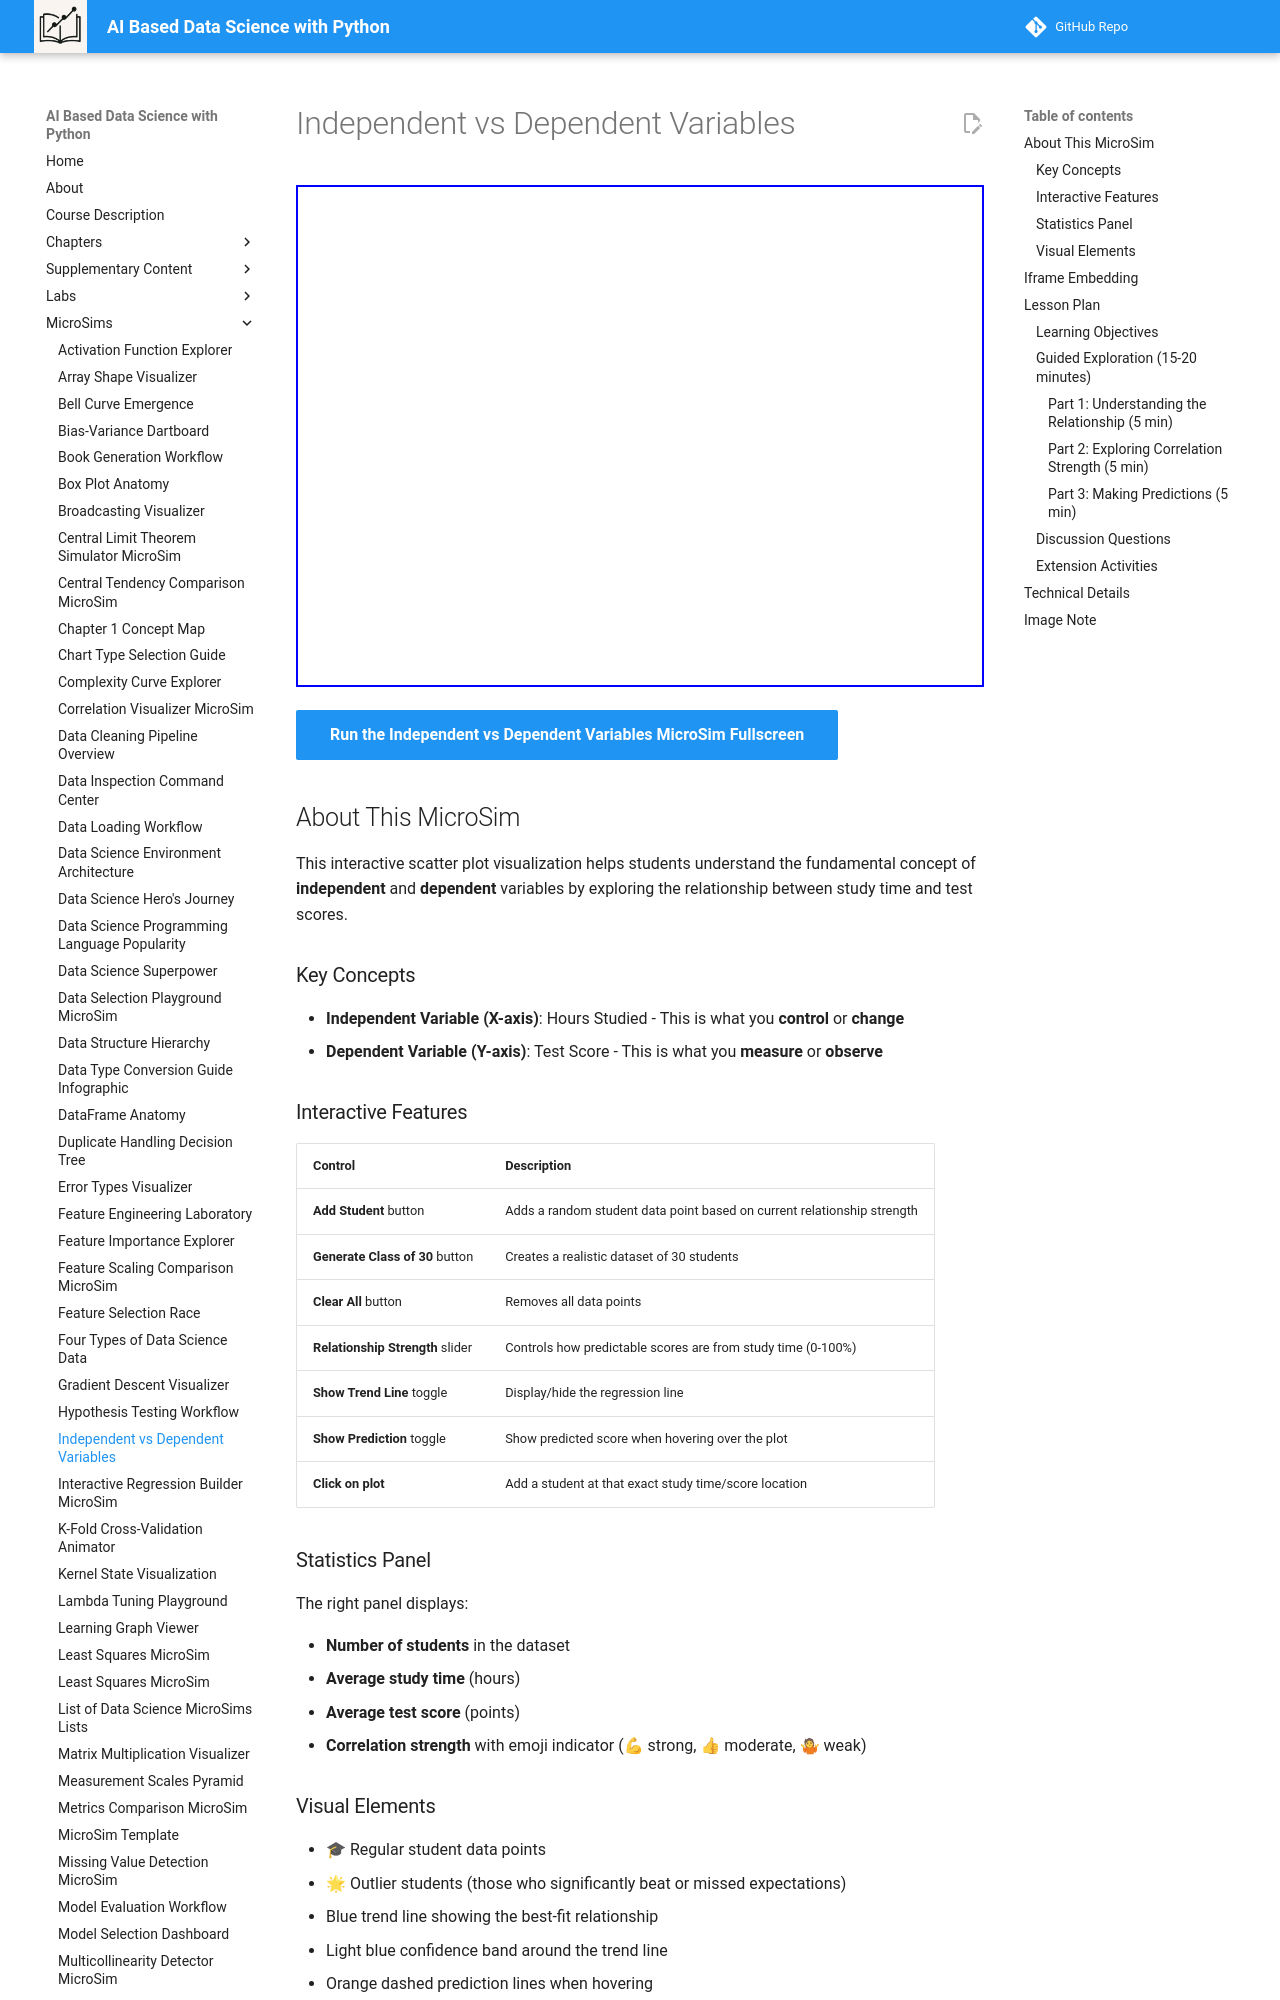

repository: dmccreary/data-science-course · page: sims/independent-dependent-variables/index.html · generator: mkdocs

---
title: Independent vs Dependent Variables
description: An interactive scatter plot MicroSim that lets students experiment with changing an independent variable (study time) and observe how the dependent variable (test score) responds.
image: /sims/independent-dependent-variables/independent-dependent-variables.png
og:image: /sims/independent-dependent-variables/independent-dependent-variables.png
twitter:image: /sims/independent-dependent-variables/independent-dependent-variables.png
social:
   cards: false
---

# Independent vs Dependent Variables

<iframe src="main.html" height="502px" width="100%" scrolling="no"></iframe>

[Run the Independent vs Dependent Variables MicroSim Fullscreen](./main.html){ .md-button .md-button--primary }

## About This MicroSim

This interactive scatter plot visualization helps students understand the fundamental concept of **independent** and **dependent** variables by exploring the relationship between study time and test scores.

### Key Concepts

- **Independent Variable (X-axis)**: Hours Studied - This is what you **control** or **change**
- **Dependent Variable (Y-axis)**: Test Score - This is what you **measure** or **observe**

### Interactive Features

| Control | Description |
|---------|-------------|
| **Add Student** button | Adds a random student data point based on current relationship strength |
| **Generate Class of 30** button | Creates a realistic dataset of 30 students |
| **Clear All** button | Removes all data points |
| **Relationship Strength** slider | Controls how predictable scores are from study time (0-100%) |
| **Show Trend Line** toggle | Display/hide the regression line |
| **Show Prediction** toggle | Show predicted score when hovering over the plot |
| **Click on plot** | Add a student at that exact study time/score location |

### Statistics Panel

The right panel displays:

- **Number of students** in the dataset
- **Average study time** (hours)
- **Average test score** (points)
- **Correlation strength** with emoji indicator (💪 strong, 👍 moderate, 🤷 weak)

### Visual Elements

- 🎓 Regular student data points
- 🌟 Outlier students (those who significantly beat or missed expectations)
- Blue trend line showing the best-fit relationship
- Light blue confidence band around the trend line
- Orange dashed prediction lines when hovering
